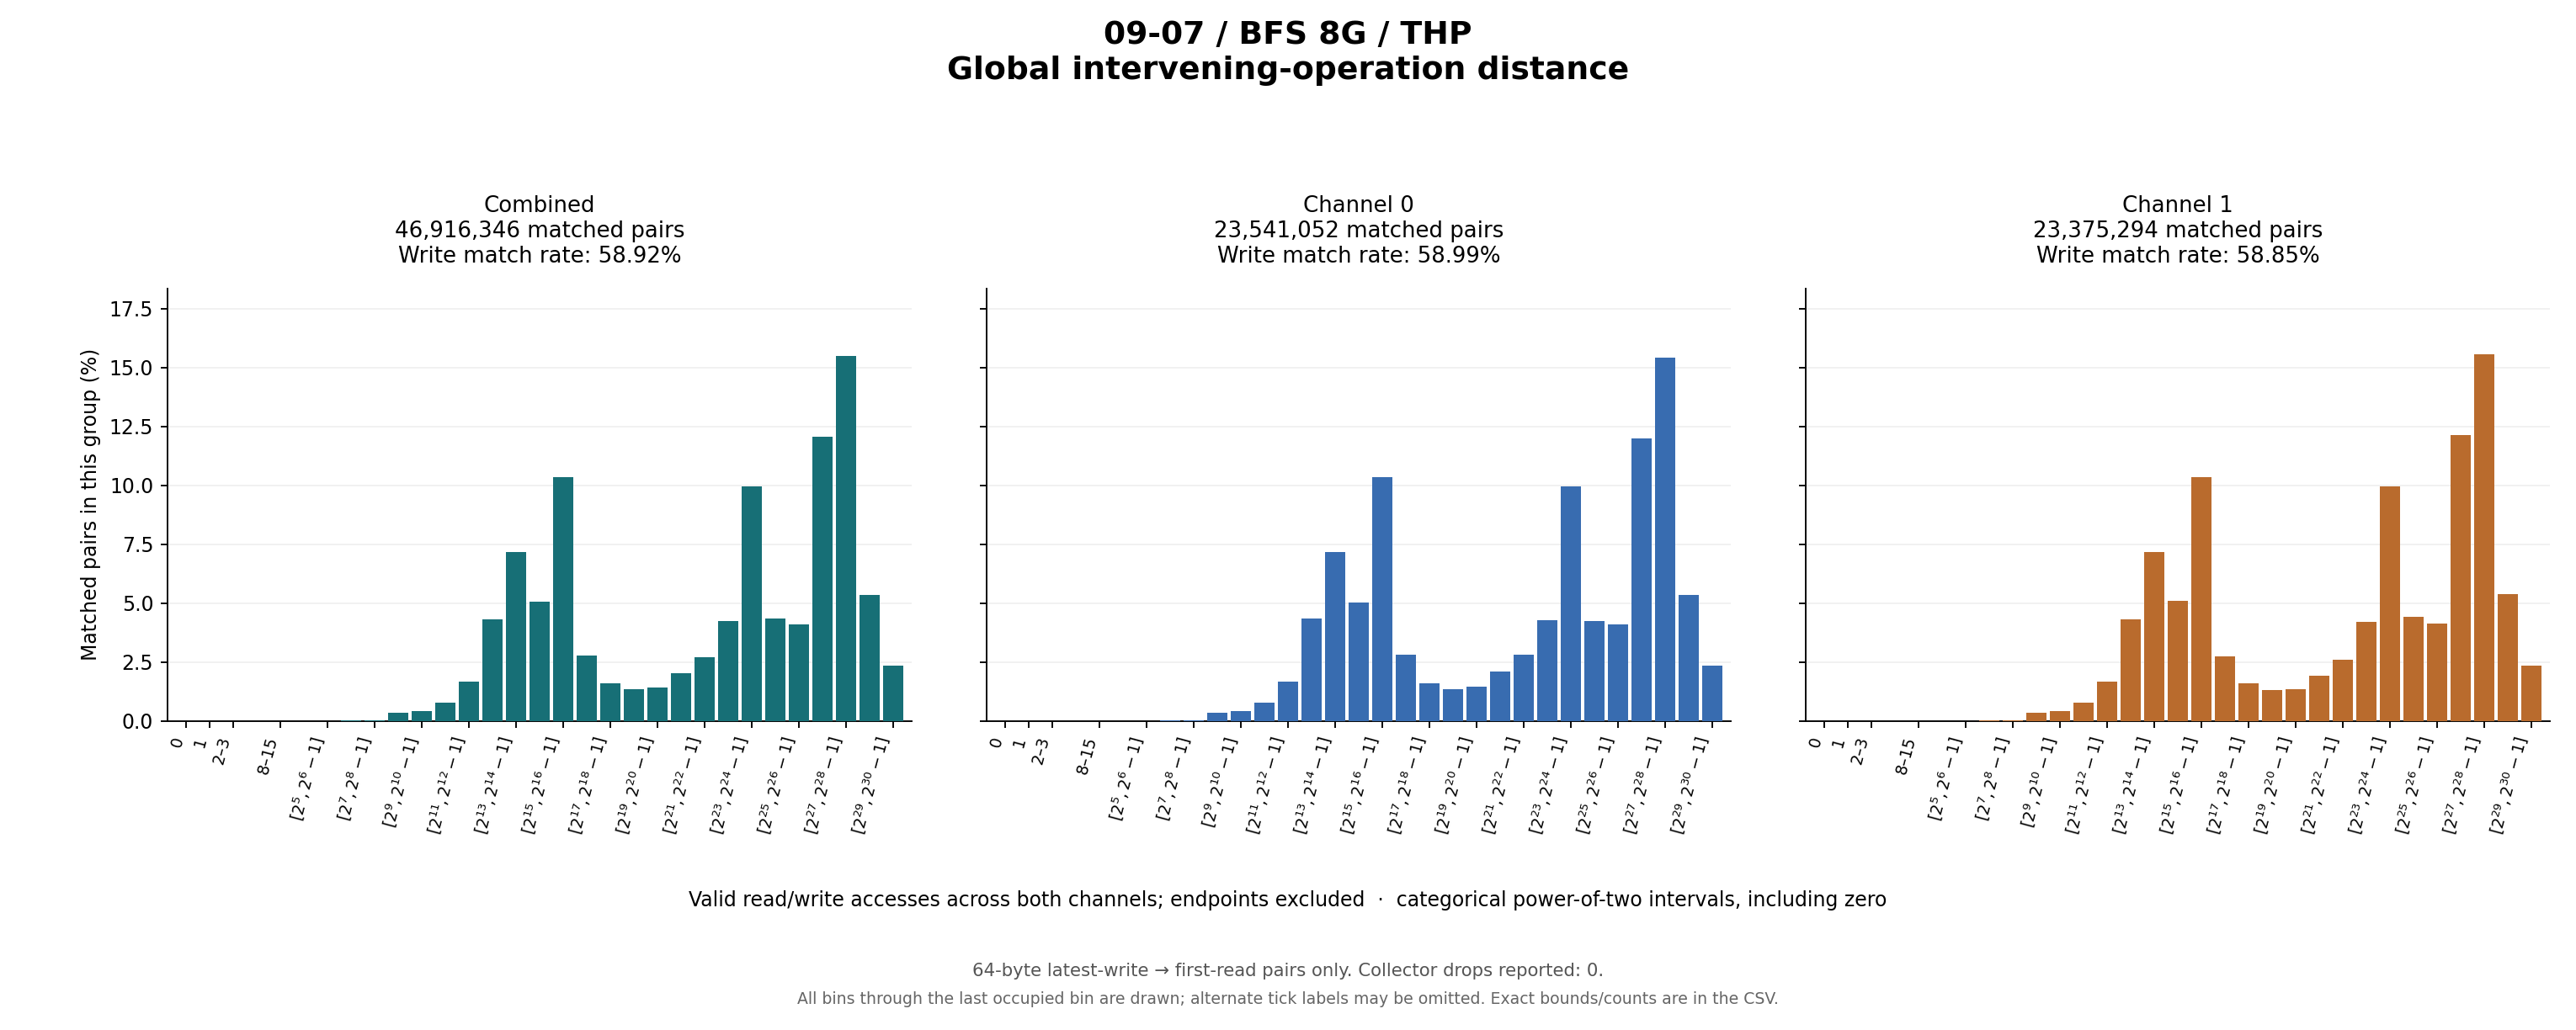

Values plotted in this chart, from the file beside it:
group, bin, lower_inclusive, upper_inclusive, count, fraction_of_matched_pairs
combined, 0, 0, 0, 6, 1.27887197353348873e-07
combined, 1, 1, 1, 10, 2.13145328922248122e-07
combined, 2, 2, 3, 32, 6.82065052551193991e-07
combined, 3, 4, 7, 107, 2.28065501946805491e-06
combined, 4, 8, 15, 321, 6.84196505840416472e-06
combined, 5, 16, 31, 949, 2.02274917147213468e-05
combined, 6, 32, 63, 2516, 5.36273647568376276e-05
combined, 7, 64, 127, 6561, 0.0001398
combined, 8, 128, 255, 19657, 0.000419
combined, 9, 256, 511, 164088, 0.003497
combined, 10, 512, 1023, 195317, 0.004163
combined, 11, 1024, 2047, 366007, 0.007801
combined, 12, 2048, 4095, 782555, 0.01668
combined, 13, 4096, 8191, 2031519, 0.0433
combined, 14, 8192, 16383, 3361887, 0.07166
combined, 15, 16384, 32767, 2380585, 0.05074
combined, 16, 32768, 65535, 4859951, 0.1036
combined, 17, 65536, 131071, 1303406, 0.02778
combined, 18, 131072, 262143, 749784, 0.01598
combined, 19, 262144, 524287, 627367, 0.01337
combined, 20, 524288, 1048575, 664679, 0.01417
combined, 21, 1048576, 2097151, 946838, 0.02018
combined, 22, 2097152, 4194303, 1270308, 0.02708
combined, 23, 4194304, 8388607, 1989856, 0.04241
combined, 24, 8388608, 16777215, 4671992, 0.09958
combined, 25, 16777216, 33554431, 2038288, 0.04345
combined, 26, 33554432, 67108863, 1930911, 0.04116
combined, 27, 67108864, 134217727, 5663363, 0.1207
combined, 28, 134217728, 268435455, 7270190, 0.155
combined, 29, 268435456, 536870911, 2514880, 0.0536
combined, 30, 536870912, 1073741823, 1102416, 0.0235
combined, 31, 1073741824, 2147483647, 0, 0
combined, 32, 2147483648, 4294967295, 0, 0
combined, 33, 4294967296, 8589934591, 0, 0
combined, 34, 8589934592, 17179869183, 0, 0
combined, 35, 17179869184, 34359738367, 0, 0
combined, 36, 34359738368, 68719476735, 0, 0
combined, 37, 68719476736, 137438953471, 0, 0
combined, 38, 137438953472, 274877906943, 0, 0
combined, 39, 274877906944, 549755813887, 0, 0
combined, 40, 549755813888, 1099511627775, 0, 0
combined, 41, 1099511627776, 2199023255551, 0, 0
combined, 42, 2199023255552, 4398046511103, 0, 0
combined, 43, 4398046511104, 8796093022207, 0, 0
combined, 44, 8796093022208, 17592186044415, 0, 0
combined, 45, 17592186044416, 35184372088831, 0, 0
combined, 46, 35184372088832, 70368744177663, 0, 0
combined, 47, 70368744177664, 140737488355327, 0, 0
combined, 48, 140737488355328, 281474976710655, 0, 0
combined, 49, 281474976710656, 562949953421311, 0, 0
combined, 50, 562949953421312, 1125899906842623, 0, 0
combined, 51, 1125899906842624, 2251799813685247, 0, 0
combined, 52, 2251799813685248, 4503599627370495, 0, 0
combined, 53, 4503599627370496, 9007199254740991, 0, 0
combined, 54, 9007199254740992, 18014398509481983, 0, 0
combined, 55, 18014398509481984, 36028797018963967, 0, 0
combined, 56, 36028797018963968, 72057594037927935, 0, 0
combined, 57, 72057594037927936, 144115188075855871, 0, 0
combined, 58, 144115188075855872, 288230376151711743, 0, 0
combined, 59, 288230376151711744, 576460752303423487, 0, 0
... 135 more rows
